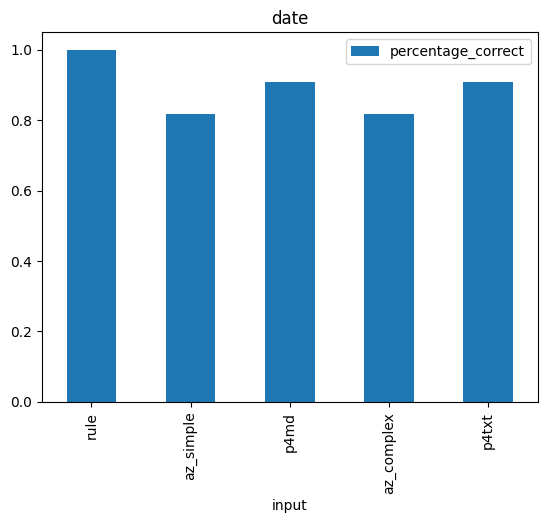

The file beside this chart, header and first rows:
input, percentage_correct
rule, 1.0
az_simple, 0.8182
p4md, 0.9091
az_complex, 0.8182
p4txt, 0.9091
